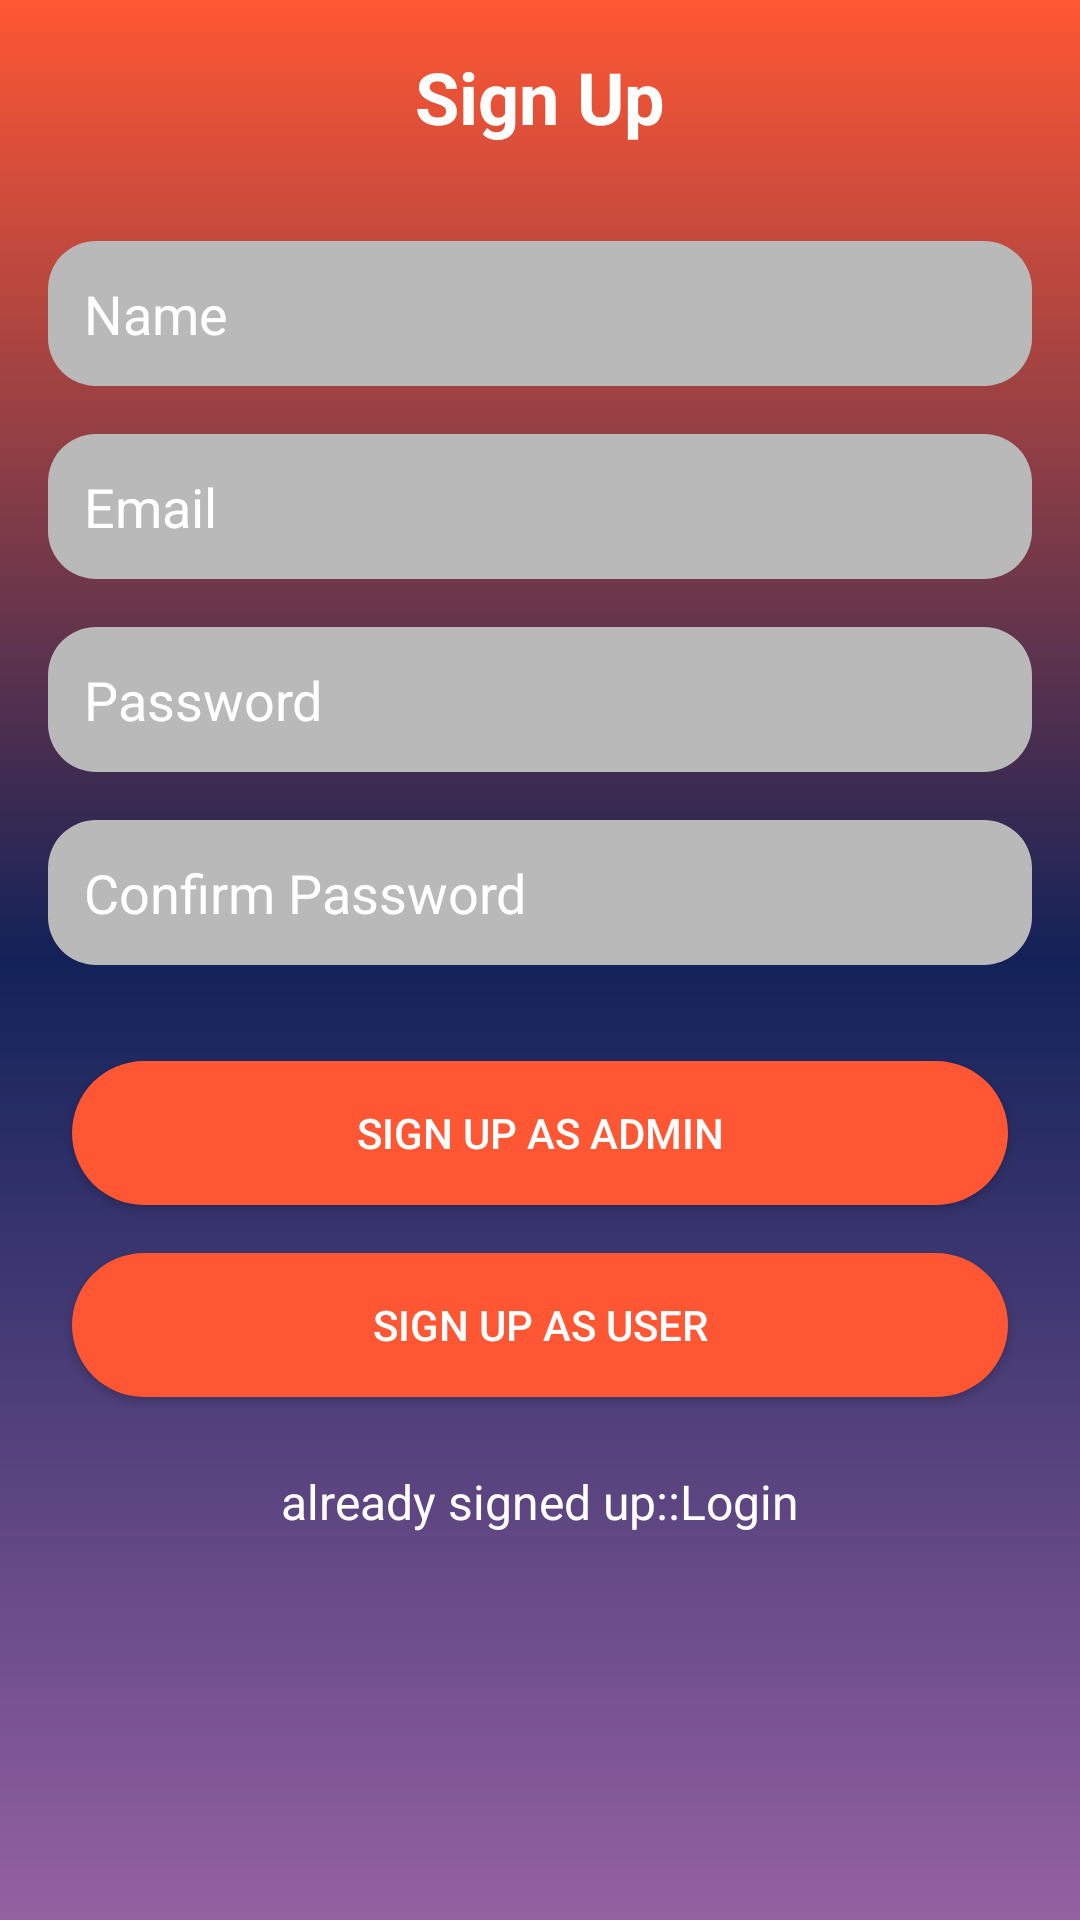

Here is an Android app screen rendered from its layout file. Give the layout XML and the strings, colors and styles it references.
<!-- AndroidManifest.xml: application theme Theme.DisasterAlert -->
<!-- res/layout/activity_signup.xml -->
<?xml version="1.0" encoding="utf-8"?>
<LinearLayout
    xmlns:android="http://schemas.android.com/apk/res/android"
    android:layout_width="match_parent"
    android:layout_height="match_parent"
    android:orientation="vertical"
    android:background="@drawable/outlook"
    android:padding="16dp">

    <TextView
        android:id="@+id/tvSignUp"
        android:layout_width="wrap_content"
        android:layout_height="wrap_content"
        android:text="Sign Up"
        android:textSize="24sp"
        android:textStyle="bold"
        android:textColor="@color/white"
        android:layout_gravity="center_horizontal"
        android:layout_marginBottom="32dp" />

    <EditText
        android:id="@+id/etName"
        android:layout_width="match_parent"
        android:layout_height="wrap_content"
        android:hint="Name"
        android:textColor="@color/white"
        android:textColorHint="@color/white"

        android:padding="12dp"
        android:layout_marginBottom="16dp"
        android:background="@drawable/rounded_edittext_background" />

    <EditText
        android:id="@+id/etEmail"
        android:layout_width="match_parent"
        android:layout_height="wrap_content"
        android:hint="Email"
        android:inputType="textEmailAddress"
        android:textColorHint="@color/white"

        android:padding="12dp"
        android:layout_marginBottom="16dp"
        android:background="@drawable/rounded_edittext_background"  />

    <EditText
        android:id="@+id/etPassword"
        android:layout_width="match_parent"
        android:layout_height="wrap_content"
        android:hint="Password"
        android:inputType="textPassword"
        android:padding="12dp"
        android:textColor="@color/white"
        android:textColorHint="@color/white"

        android:layout_marginBottom="16dp"
        android:background="@drawable/rounded_edittext_background" />

    <EditText
        android:id="@+id/etConfirmPassword"
        android:layout_width="match_parent"
        android:layout_height="wrap_content"
        android:textColor="@color/white"
android:textColorHint="@color/white"
        android:hint="Confirm Password"
        android:inputType="textPassword"
        android:padding="12dp"
        android:layout_marginBottom="24dp"
        android:background="@drawable/rounded_edittext_background"  />

    <Button
        android:id="@+id/btnAdminSignUp"
        android:layout_width="match_parent"

        android:layout_height="wrap_content"
        android:background="@drawable/rounded_button"
        android:padding="12dp"
        android:text="Sign Up As admin"
        android:layout_margin="8dp"
        android:textColor="@color/white" />
    <Button
        android:id="@+id/btnUserSignUp"
        android:layout_width="match_parent"
        android:layout_height="wrap_content"
        android:background="@drawable/rounded_button"
        android:padding="12dp"
        android:layout_margin="8dp"
        android:text="Sign Up as User"
        android:textColor="@color/white"  />

    <LinearLayout
        android:orientation="horizontal"
        android:layout_margin="16dp"
        android:layout_gravity="center"
        android:layout_width="wrap_content"
        android:layout_height="wrap_content">
        <TextView
            android:layout_width="match_parent"
            android:layout_height="match_parent"
            android:text="already signed up::"
            android:textSize="16sp"
            android:textColor="@color/white"/>
        <TextView
            android:id="@+id/tvLogin"
            android:layout_width="wrap_content"
            android:layout_height="wrap_content"
            android:text="Login"
            android:textSize="16sp"
            android:textColor="@color/white"
            android:gravity="center"/>
    </LinearLayout>
</LinearLayout>
<!-- resources referenced by this layout -->
<resources>
  <color name="white">#FFFFFFFF</color>
  <!-- drawable outlook (drawable) -->
  <?xml version="1.0" encoding="utf-8"?>
  <shape
      android:shape="rectangle"
      xmlns:android="http://schemas.android.com/apk/res/android">
      <gradient
          android:startColor="#9561a1"
          android:centerColor="#122259"
          android:centerX="0.5"
          android:endColor="#FF5733"
          android:endColor2="#337ab7"
          android:angle="90"
          android:type="linear" />
  </shape>
  <!-- drawable rounded_button (drawable) -->
  <?xml version="1.0" encoding="utf-8"?>
  <shape xmlns:android="http://schemas.android.com/apk/res/android">
      <corners android:radius="500dp" />
      <solid android:color="#FF5733" />
      <padding
          android:left="12dp"
          android:top="12dp"
          android:right="12dp"
          android:bottom="12dp" />
  </shape>
  <!-- drawable rounded_edittext_background (drawable) -->
  <?xml version="1.0" encoding="utf-8"?>
  <shape xmlns:android="http://schemas.android.com/apk/res/android">
      <solid android:color="#BAB9B9"/> 
      <corners android:radius="16dp"/> 
  </shape>
  <style name="Theme.DisasterAlert" parent="Base.Theme.DisasterAlert" />
  <style name="Base.Theme.DisasterAlert" parent="Theme.Material3.DayNight.NoActionBar">
          
          
      </style>
</resources>
